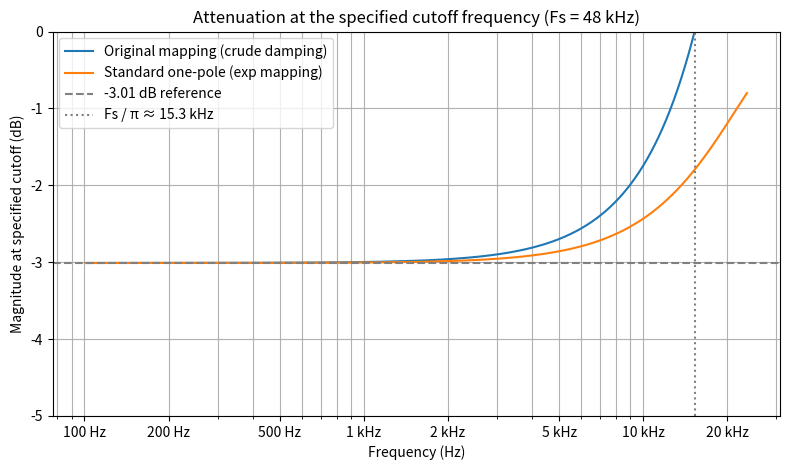

This chart was generated by the following Python code:
"""
Make the two plots we discussed:

1) "Actual attenuation at the specified cutoff frequency" for the ORIGINAL mapping
2) Overlay ORIGINAL vs STANDARD one-pole on the same plot

Assumptions:
- Fs is fixed (needed to label x-axis in Hz)
- We evaluate the filter magnitude at the SAME frequency that you pass as the cutoff.
- fc_norm = fc_hz / Fs  (cycles/sample), with 0 < fc_norm < 0.5

Requires: numpy, matplotlib
"""

import numpy as np
import matplotlib.pyplot as plt

# ---------- Config ----------
Fs = 48_000.0

# Build a frequency grid with good resolution at low frequencies + full coverage.
# Use log spacing for low-to-mid, linear to near Nyquist.
fc_norm = np.concatenate([
    np.logspace(-6, np.log10(0.05), 800, base=10),
    np.linspace(0.05, 0.49, 800),
])
fc_norm = np.unique(fc_norm)
fc_hz = fc_norm * Fs
w = 2.0 * np.pi * fc_norm

# ---------- One-pole frequency response ----------
def onepole_mag_at_fc_from_pole(a, w):
    """
    For H(z) = (1-a)/(1 - a z^-1), evaluate |H(e^jw)| at given w.
    a can be vector, w vector (same shape).
    """
    ejw = np.exp(-1j * w)
    H = (1.0 - a) / (1.0 - a * ejw)
    return np.abs(H)

def original_mapping_pole(fc_norm):
    """
    Your original mapping:
      coef = 1/(pi*fc_norm)
      pole a = (coef - 1)/(coef + 1)
    """
    coef = 1.0 / (np.pi * fc_norm)
    return (coef - 1.0) / (coef + 1.0)

def standard_mapping_pole(fc_norm):
    """
    Standard one-pole mapping:
      a = exp(-2*pi*fc_norm)
    """
    return np.exp(-2.0 * np.pi * fc_norm)

# ---------- Compute curves ----------
a_orig = original_mapping_pole(fc_norm)
a_std  = standard_mapping_pole(fc_norm)

mag_orig = onepole_mag_at_fc_from_pole(a_orig, w)
mag_std  = onepole_mag_at_fc_from_pole(a_std,  w)

db_orig = 20.0 * np.log10(np.maximum(mag_orig, 1e-300))
db_std  = 20.0 * np.log10(np.maximum(mag_std,  1e-300))

target_db = 20.0 * np.log10(1.0 / np.sqrt(2.0))  # -3.0103 dB

# Filter out frequencies below 100 Hz
mask = fc_hz >= 100.0
fc_hz = fc_hz[mask]
db_orig = db_orig[mask]
db_std = db_std[mask]

# ---------- Plot 1: error vs frequency (original mapping) ----------
# err_db = db_orig - target_db

# plt.figure(figsize=(8, 4.8))
# plt.plot(fc_hz, err_db)
# plt.axhline(0.0, linestyle="--")
# plt.axvline(Fs / np.pi, linestyle=":", label="Fs/pi")
# plt.xscale("log")
# plt.xlabel("Frequency (Hz)")
# plt.ylabel("Error at fc (dB)  [actual - (-3.01 dB)]")
# plt.title("Original mapping: dB error at the specified cutoff frequency")
# plt.grid(True, which="both")
# plt.legend()
# plt.tight_layout()
# plt.show()

# ---------- Plot 2: actual dB at fc, overlay original vs standard ----------
plt.figure(figsize=(8, 4.8))
plt.plot(fc_hz, db_orig, label="Original mapping (crude damping)")
plt.plot(fc_hz, db_std,  label="Standard one-pole (exp mapping)")
plt.axhline(target_db, linestyle="--", color="gray", label="-3.01 dB reference")
plt.axvline(Fs / np.pi, linestyle=":",  color="gray", label="Fs / π ≈ 15.3 kHz")

plt.xscale("log")
plt.xlabel("Frequency (Hz)")
plt.ylabel("Magnitude at specified cutoff (dB)")
plt.title("Attenuation at the specified cutoff frequency (Fs = 48 kHz)")
plt.ylim(-5, 0)
plt.grid(True, which="both")
plt.legend()

# More readable Hz/kHz ticks (optional; log axis)
ticks_hz = np.array([100, 200, 500,
                     1e3, 2e3, 5e3, 10e3, 20e3])
tick_labels = [f"{int(t)} Hz" if t < 1000 else f"{int(t/1000)} kHz" for t in ticks_hz]
plt.xticks(ticks_hz, tick_labels)

plt.tight_layout()
plt.show()
